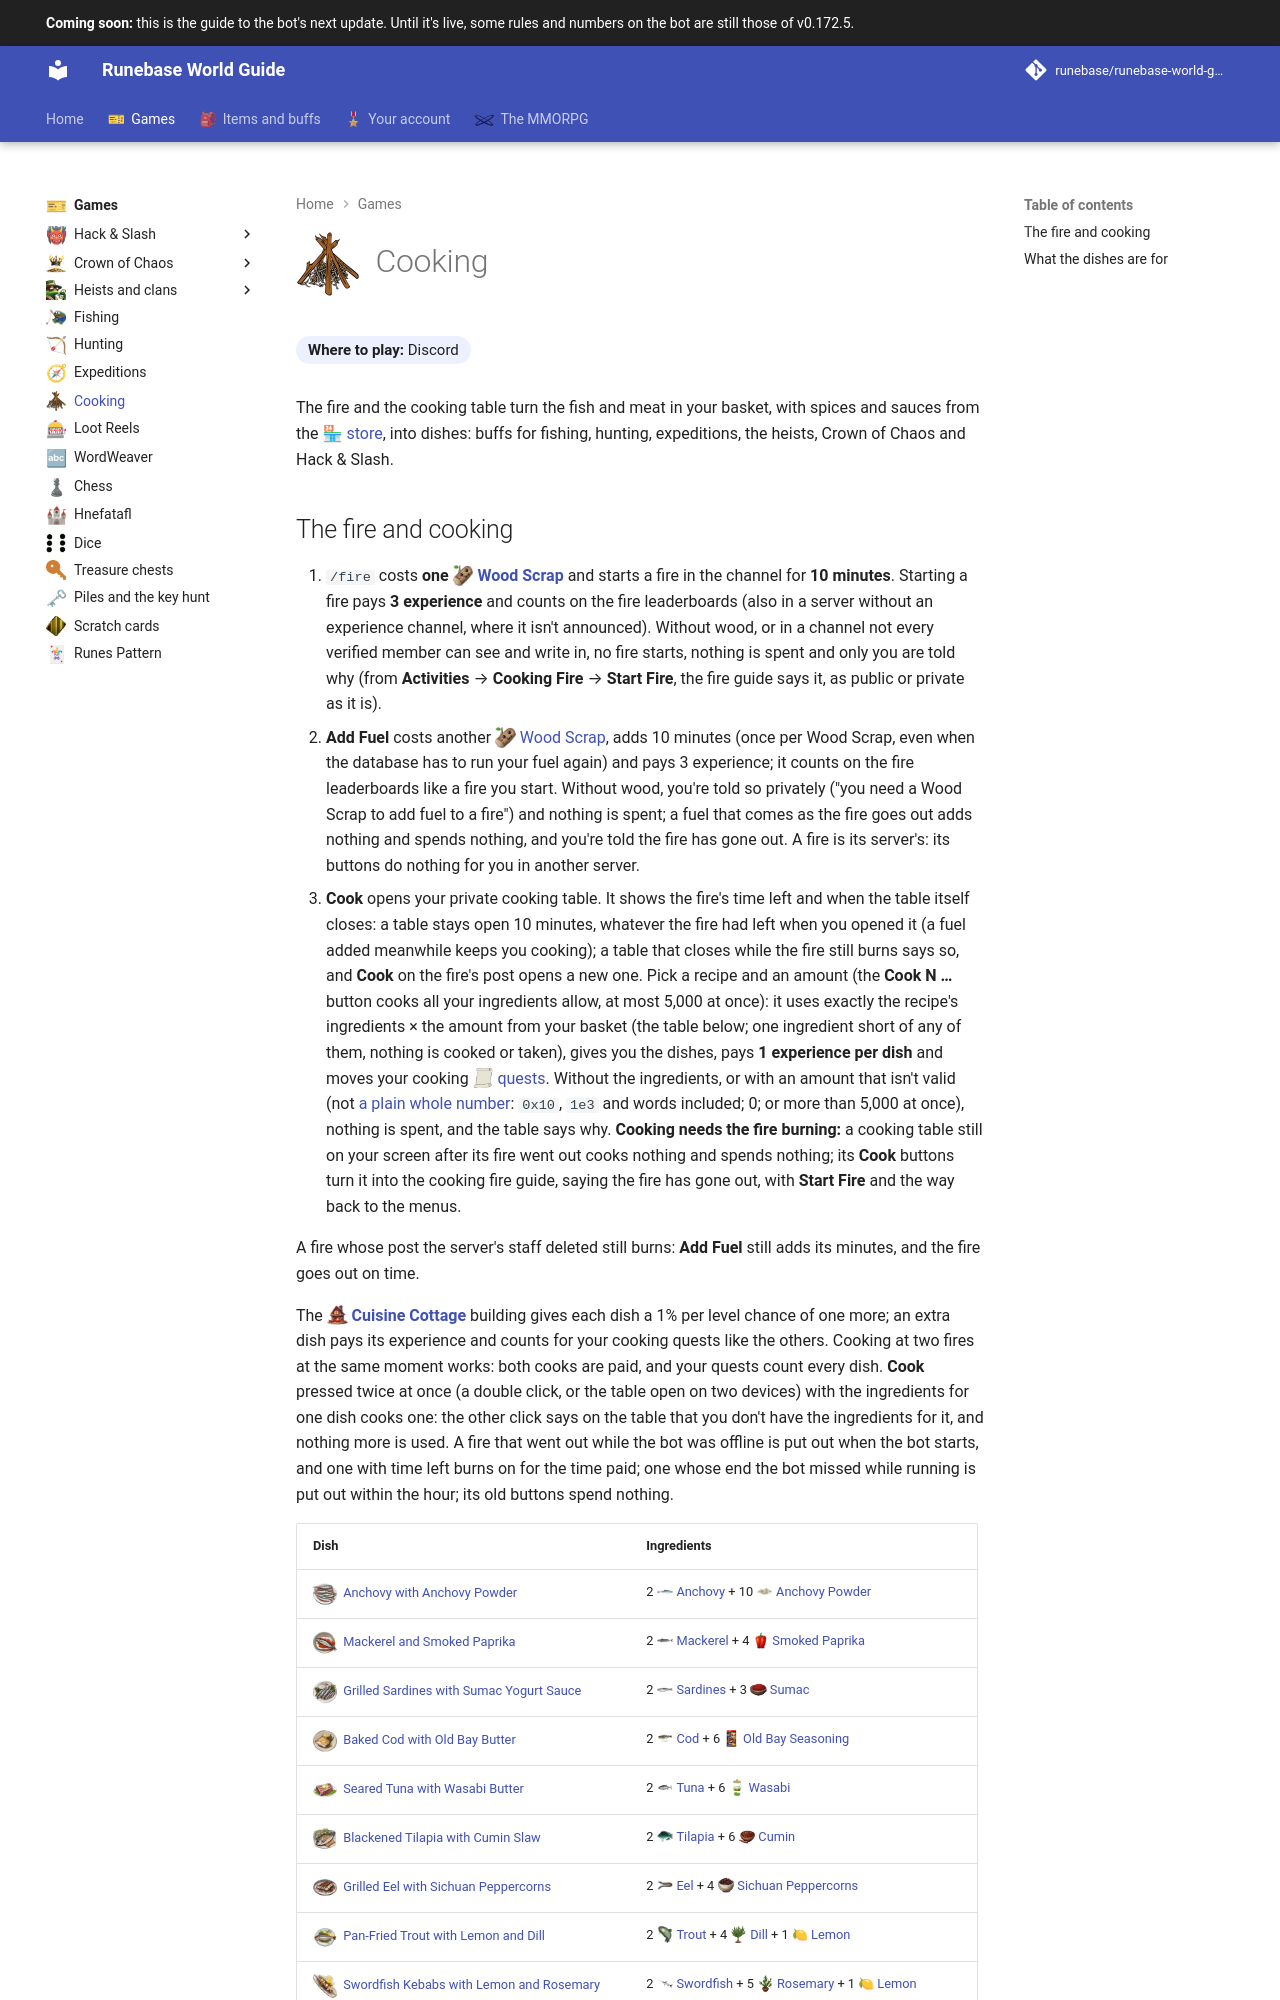

repository: Runebase/runebase-world-guide · page: next/games/cooking/index.html · generator: mkdocs

---
title: "Cooking"
icon: guide/nav
nav_icon: "assets/icons/emoji/unstartedcampfire.webp"
---

# ![Cooking Fire](../assets/icons/emoji/unstartedcampfire.webp){ .gi .gi-title width="64" height="64" loading="lazy" } Cooking

**Where to play:** Discord
{ .where-to-play }

The fire and the cooking table turn the fish and meat in your basket, with spices and sauces from the <span class="gi-m">🏪&nbsp;[store](../account/store.md)</span>, into dishes: buffs for fishing, hunting, expeditions, the heists, Crown of Chaos and Hack & Slash.
